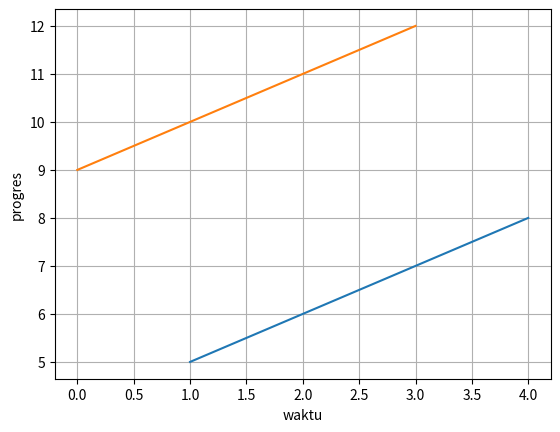

Here is the Python script that generated this plot:
import numpy as np 
import matplotlib.pyplot as plt 

a = range(1,5)
b = range(5,9)
c = range(9,13)
arr = np.array([a,b,c])
print(arr[1]+arr[0]+arr[2])
plt.plot(arr[0],arr[1],arr[2])
plt.xlabel("waktu")
plt.ylabel("progres")
plt.savefig("gamm.png")
plt.grid(True)
plt.show()



print("arya ganteng!!!!!!!!")